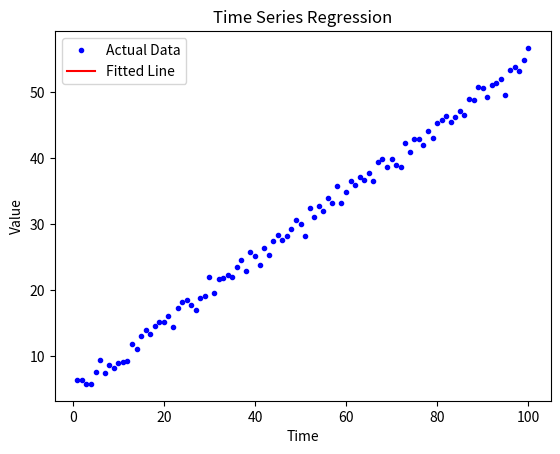

Generate this figure with matplotlib:
import numpy as np
import matplotlib.pyplot as plt

# Hypothesis function for time series (linear model)
def predict(X, theta):
    return np.dot(X, theta)

# Cost function
def compute_cost(X, y, theta):
    m = len(y)
    predictions = predict(X, theta)
    cost = (1/(2*m)) * np.sum((predictions - y)**2)
    return cost

# Gradient Descent
def gradient_descent(X, y, theta, alpha, iterations):
    m = len(y)
    cost_history = []

    for i in range(iterations):
        predictions = predict(X, theta)
        theta -= (alpha/m) * np.dot(X.T, (predictions - y))
        cost_history.append(compute_cost(X, y, theta))

    return theta, cost_history

# Simulated time series data
time = np.arange(1, 101).reshape(-1, 1)
y = 5 + 0.5 * time + np.random.randn(100, 1)  # True trend: y = 5 + 0.5*t + noise

# Add intercept term
X_b = np.c_[np.ones((100, 1)), time]

# Initial theta values
theta = np.random.randn(2, 1)

# Hyperparameters
alpha = 0.01
iterations = 1000

# Perform gradient descent
theta_opt, cost_history = gradient_descent(X_b, y, theta, alpha, iterations)

# Plot time series data and regression line
plt.plot(time, y, 'b.', label="Actual Data")
plt.plot(time, predict(X_b, theta_opt), 'r-', label="Fitted Line")
plt.xlabel('Time')
plt.ylabel('Value')
plt.legend()
plt.title('Time Series Regression')
plt.show()

# Display optimized theta values
print("Optimized Parameters for Time Series Regression:", theta_opt)
